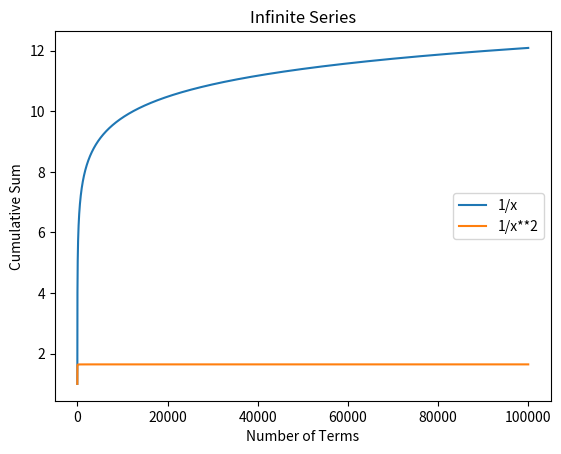

Write the Python code that produced this figure.
# basel_problem.py
#sum of 1/n^2

import matplotlib.pyplot as plt
import numpy as np

#create 100000 instances
n = 100_000
#array of 10000 numbers from 1 to 100000
x = np.linspace(1, n, n)
y1 = np.cumsum(1 / x)
y2 = np.cumsum(1 / x**2)

#basel series converges to the value pi^2/6
print(np.sqrt(6 * y2[-1]))

plt.plot(x, y1, label="1/x")
plt.plot(x, y2, label="1/x**2")
plt.title("Infinite Series")
plt.xlabel("Number of Terms")
plt.ylabel("Cumulative Sum")
plt.legend(loc="center right")
plt.show()
